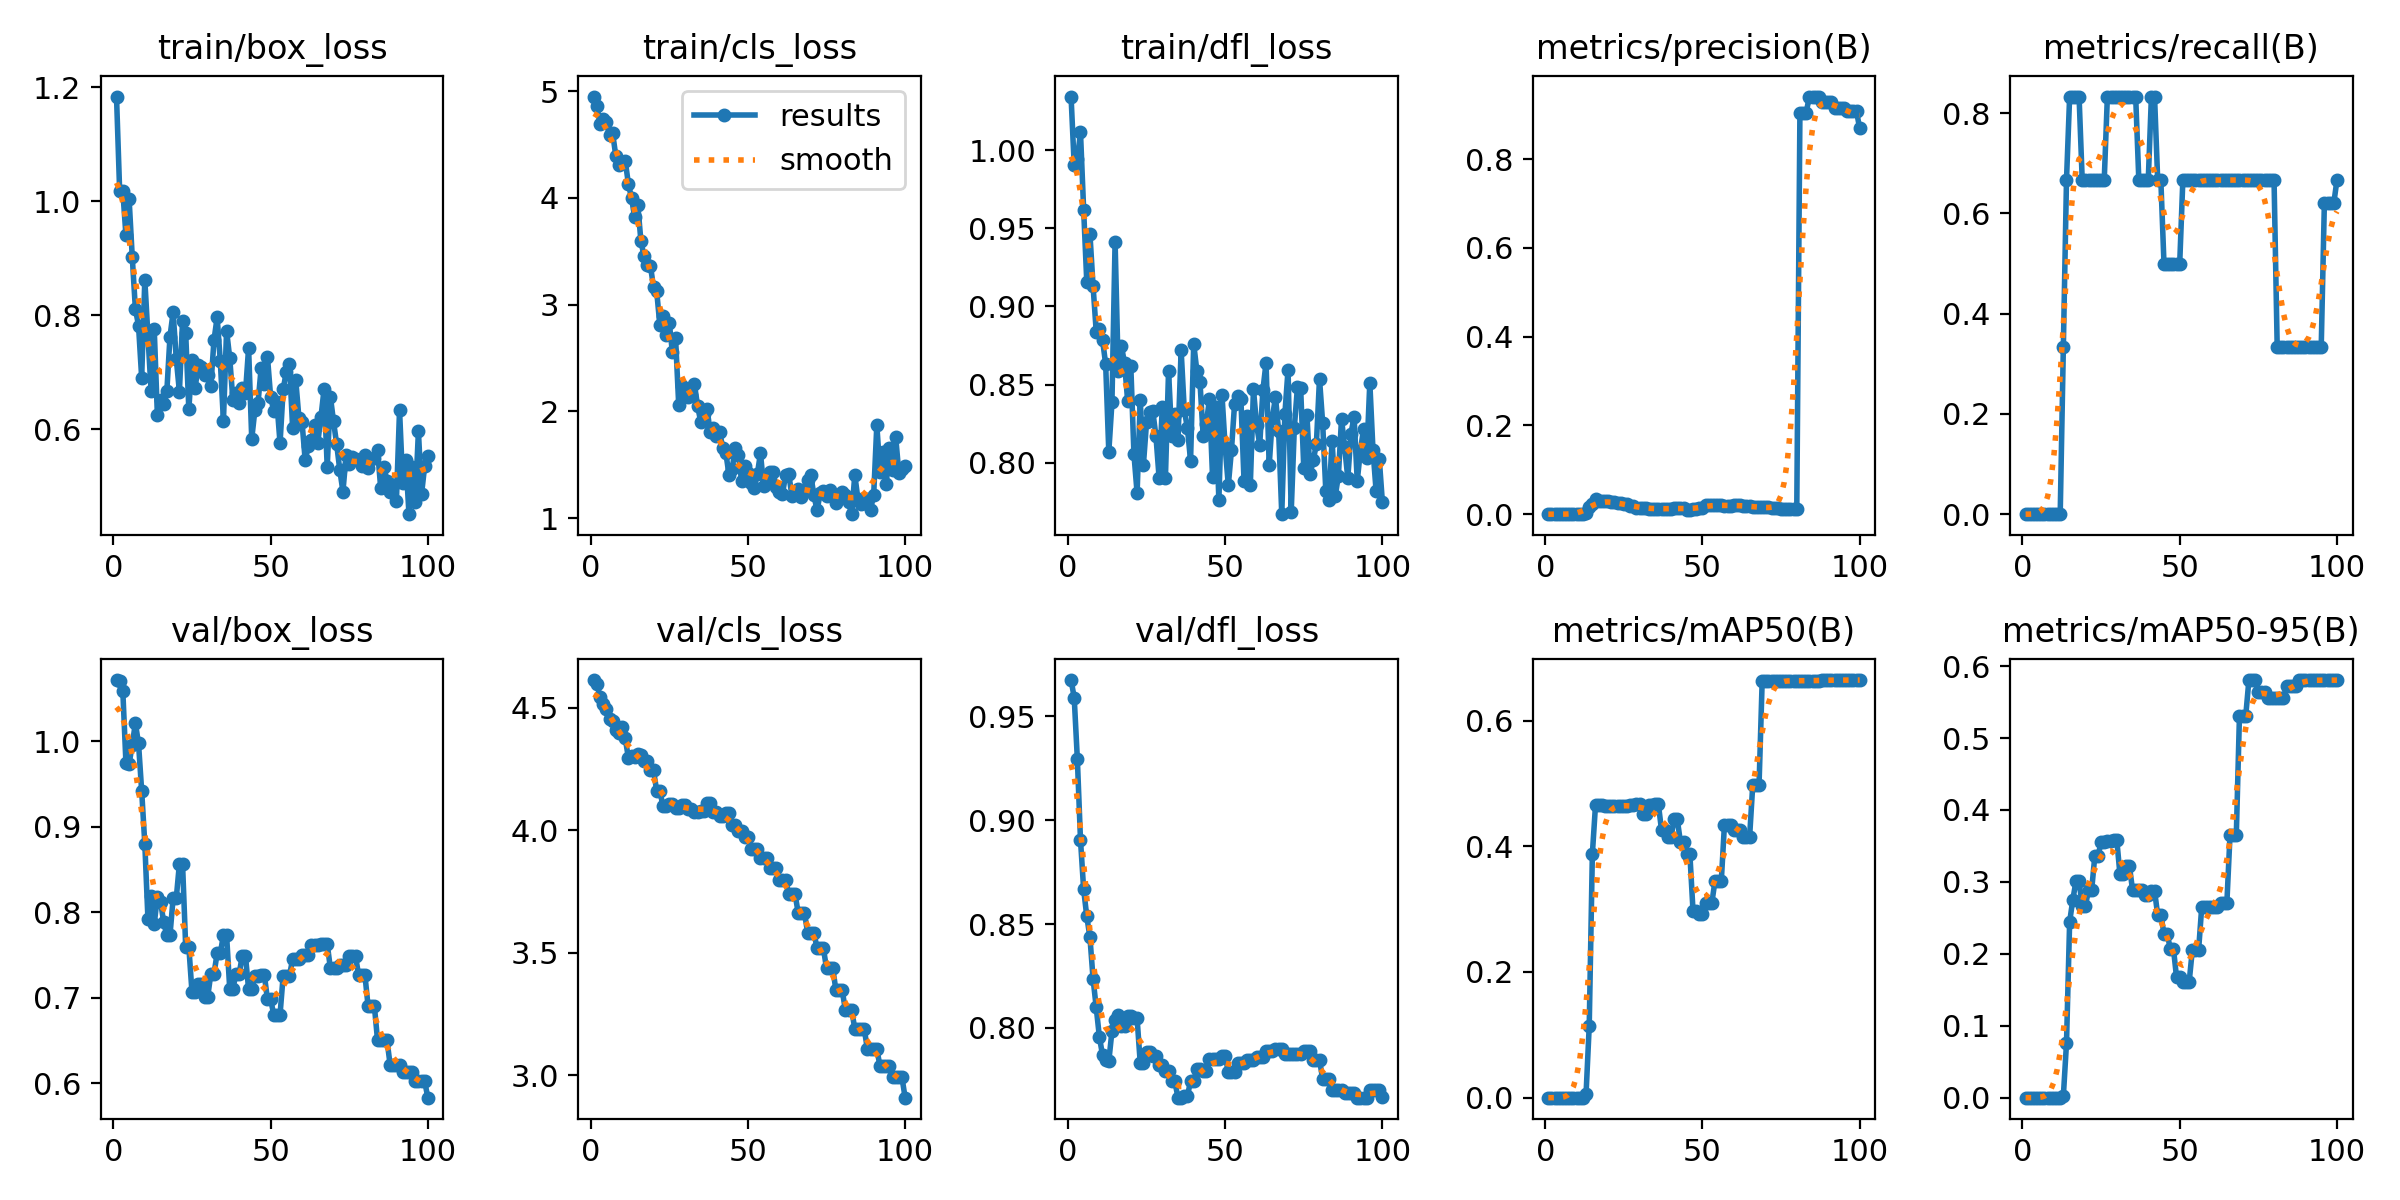

Data behind this chart, as committed beside it:
epoch, time, train/box_loss, train/cls_loss, train/dfl_loss, metrics/precision(B), metrics/recall(B), metrics/mAP50(B), metrics/mAP50-95(B), val/box_loss, val/cls_loss, val/dfl_loss, lr/pg0, lr/pg1, lr/pg2
1, 7.124, 1.184, 4.95, 1.034, 0, 0, 0, 0, 1.072, 4.613, 0.9675, 0, 0, 0
2, 13.54, 1.018, 4.858, 0.9904, 0, 0, 0, 0, 1.071, 4.595, 0.9591, 9.901e-06, 9.901e-06, 9.901e-06
3, 19.55, 1.017, 4.691, 0.9942, 0, 0, 0, 0, 1.059, 4.543, 0.9295, 1.9604e-05, 1.9604e-05, 1.9604e-05
4, 25.91, 0.9399, 4.742, 1.011, 0, 0, 0, 0, 0.9743, 4.513, 0.8905, 2.9109e-05, 2.9109e-05, 2.9109e-05
5, 31.45, 1.004, 4.707, 0.962, 0, 0, 0, 0, 0.973, 4.493, 0.8668, 3.8416e-05, 3.8416e-05, 3.8416e-05
6, 37.08, 0.9026, 4.585, 0.9156, 0, 0, 0, 0, 0.996, 4.454, 0.8537, 4.7525e-05, 4.7525e-05, 4.7525e-05
7, 42.72, 0.8111, 4.604, 0.9465, 0, 0, 0, 0, 1.021, 4.445, 0.8436, 5.6436e-05, 5.6436e-05, 5.6436e-05
8, 48.39, 0.7817, 4.394, 0.913, 0, 0, 0, 0, 0.9974, 4.41, 0.8236, 6.5149e-05, 6.5149e-05, 6.5149e-05
9, 54.06, 0.6901, 4.309, 0.8839, 0, 0, 0, 0, 0.9418, 4.395, 0.8099, 7.3664e-05, 7.3664e-05, 7.3664e-05
10, 59.72, 0.862, 4.338, 0.8853, 0, 0, 0, 0, 0.8798, 4.422, 0.7957, 8.1981e-05, 8.1981e-05, 8.1981e-05
11, 65.41, 0.763, 4.347, 0.8786, 0, 0, 0, 0, 0.7915, 4.375, 0.7869, 9.01e-05, 9.01e-05, 9.01e-05
12, 71.06, 0.6674, 4.132, 0.8632, 0, 0, 0, 0, 0.8187, 4.296, 0.7843, 9.8021e-05, 9.8021e-05, 9.8021e-05
13, 76.82, 0.7749, 3.998, 0.8069, 0.00241, 0.3333, 0.00636, 0.00211, 0.7864, 4.305, 0.7839, 0.0001057, 0.0001057, 0.0001057
14, 82.44, 0.6239, 3.819, 0.8385, 0.01728, 0.6667, 0.1138, 0.07565, 0.8178, 4.299, 0.7984, 0.0001133, 0.0001133, 0.0001133
15, 88.12, 0.6507, 3.93, 0.9415, 0.02364, 0.8333, 0.3878, 0.2444, 0.8123, 4.311, 0.8039, 0.0001206, 0.0001206, 0.0001206
16, 93.76, 0.6432, 3.592, 0.8583, 0.03518, 0.8333, 0.4656, 0.2748, 0.7881, 4.305, 0.8064, 0.0001277, 0.0001277, 0.0001277
17, 99.47, 0.6661, 3.452, 0.8748, 0.0302, 0.8333, 0.4656, 0.3007, 0.7729, 4.281, 0.801, 0.0001347, 0.0001347, 0.0001347
18, 105, 0.7621, 3.37, 0.8638, 0.0302, 0.8333, 0.4656, 0.3007, 0.7729, 4.281, 0.801, 0.0001414, 0.0001414, 0.0001414
19, 110.8, 0.8051, 3.365, 0.8395, 0.02974, 0.6667, 0.4643, 0.2664, 0.8162, 4.244, 0.8059, 0.0001479, 0.0001479, 0.0001479
20, 116.3, 0.7234, 3.164, 0.8617, 0.02974, 0.6667, 0.4643, 0.2664, 0.8162, 4.244, 0.8059, 0.0001543, 0.0001543, 0.0001543
21, 121.9, 0.6657, 3.126, 0.8053, 0.02663, 0.6667, 0.4643, 0.2885, 0.8565, 4.161, 0.8045, 0.0001604, 0.0001604, 0.0001604
22, 127.7, 0.7899, 2.811, 0.7806, 0.02663, 0.6667, 0.4643, 0.2885, 0.8565, 4.161, 0.8045, 0.0001663, 0.0001663, 0.0001663
23, 133.5, 0.7679, 2.893, 0.8399, 0.02498, 0.6667, 0.4643, 0.3358, 0.7592, 4.099, 0.783, 0.0001721, 0.0001721, 0.0001721
24, 139.5, 0.6345, 2.716, 0.7985, 0.02498, 0.6667, 0.4643, 0.3358, 0.7592, 4.099, 0.783, 0.0001776, 0.0001776, 0.0001776
25, 145.1, 0.7206, 2.832, 0.8258, 0.02284, 0.6667, 0.4643, 0.3549, 0.7064, 4.108, 0.7881, 0.000183, 0.000183, 0.000183
26, 150.7, 0.6724, 2.552, 0.8321, 0.02284, 0.6667, 0.4643, 0.3549, 0.7064, 4.108, 0.7881, 0.0001881, 0.0001881, 0.0001881
27, 156.3, 0.7122, 2.69, 0.8328, 0.01773, 0.8333, 0.4656, 0.3565, 0.7164, 4.091, 0.7862, 0.0001931, 0.0001931, 0.0001931
28, 162, 0.7082, 2.063, 0.8169, 0.01773, 0.8333, 0.4656, 0.3565, 0.7164, 4.091, 0.7862, 0.0001978, 0.0001978, 0.0001978
29, 167.6, 0.6951, 2.242, 0.7901, 0.01497, 0.8333, 0.4673, 0.3579, 0.7009, 4.103, 0.782, 0.0002024, 0.0002024, 0.0002024
30, 173.1, 0.6951, 2.218, 0.8355, 0.01497, 0.8333, 0.4673, 0.3579, 0.7009, 4.103, 0.782, 0.0002067, 0.0002067, 0.0002067
31, 178.8, 0.6761, 2.133, 0.79, 0.01366, 0.8333, 0.4508, 0.3105, 0.728, 4.086, 0.7792, 0.0002109, 0.0002109, 0.0002109
32, 184.3, 0.7562, 2.152, 0.8587, 0.01366, 0.8333, 0.4508, 0.3105, 0.728, 4.086, 0.7792, 0.0002149, 0.0002149, 0.0002149
33, 190.1, 0.7961, 2.253, 0.8173, 0.0121, 0.8333, 0.4658, 0.3222, 0.7518, 4.075, 0.7742, 0.0002186, 0.0002186, 0.0002186
34, 195.6, 0.7197, 2.053, 0.8314, 0.0121, 0.8333, 0.4658, 0.3222, 0.7518, 4.075, 0.7742, 0.0002222, 0.0002222, 0.0002222
35, 201.5, 0.6141, 1.902, 0.8143, 0.01241, 0.8333, 0.4664, 0.289, 0.773, 4.079, 0.7664, 0.0002256, 0.0002256, 0.0002256
36, 207, 0.7728, 1.971, 0.872, 0.01241, 0.8333, 0.4664, 0.289, 0.773, 4.079, 0.7664, 0.0002287, 0.0002287, 0.0002287
37, 212.7, 0.7248, 2.025, 0.8337, 0.01155, 0.6667, 0.4253, 0.2884, 0.7104, 4.112, 0.7672, 0.0002317, 0.0002317, 0.0002317
38, 218.2, 0.6513, 1.81, 0.8221, 0.01155, 0.6667, 0.4253, 0.2884, 0.7104, 4.112, 0.7672, 0.0002345, 0.0002345, 0.0002345
39, 223.8, 0.6626, 1.848, 0.8013, 0.01164, 0.6667, 0.4142, 0.2817, 0.7278, 4.075, 0.7743, 0.000237, 0.000237, 0.000237
40, 229.3, 0.6456, 1.769, 0.8761, 0.01164, 0.6667, 0.4142, 0.2817, 0.7278, 4.075, 0.7743, 0.0002394, 0.0002394, 0.0002394
41, 235, 0.6724, 1.81, 0.8588, 0.01414, 0.8333, 0.4428, 0.2878, 0.7491, 4.056, 0.78, 0.0002416, 0.0002416, 0.0002416
42, 240.6, 0.6625, 1.659, 0.8515, 0.01414, 0.8333, 0.4428, 0.2878, 0.7491, 4.056, 0.78, 0.0002436, 0.0002436, 0.0002436
43, 246.2, 0.7423, 1.609, 0.8171, 0.01408, 0.6667, 0.4069, 0.254, 0.7099, 4.072, 0.7794, 0.0002454, 0.0002454, 0.0002454
44, 251.7, 0.5827, 1.402, 0.825, 0.01408, 0.6667, 0.4069, 0.254, 0.7099, 4.072, 0.7794, 0.0002469, 0.0002469, 0.0002469
45, 257.2, 0.6331, 1.463, 0.8404, 0.01022, 0.5, 0.3881, 0.228, 0.7248, 4.019, 0.7849, 0.0002483, 0.0002483, 0.0002483
46, 262.7, 0.6456, 1.653, 0.7905, 0.01022, 0.5, 0.3881, 0.228, 0.7248, 4.019, 0.7849, 0.0002495, 0.0002495, 0.0002495
47, 268.4, 0.7079, 1.592, 0.8354, 0.01198, 0.5, 0.2976, 0.2073, 0.7265, 3.997, 0.7849, 0.0002505, 0.0002505, 0.0002505
48, 274, 0.6799, 1.346, 0.776, 0.01198, 0.5, 0.2976, 0.2073, 0.7265, 3.997, 0.7849, 0.0002513, 0.0002513, 0.0002513
49, 279.6, 0.7267, 1.492, 0.8431, 0.01328, 0.5, 0.292, 0.1671, 0.6979, 3.972, 0.7864, 0.0002519, 0.0002519, 0.0002519
50, 285.1, 0.657, 1.419, 0.8101, 0.01328, 0.5, 0.292, 0.1671, 0.6979, 3.972, 0.7864, 0.0002523, 0.0002523, 0.0002523
51, 290.8, 0.6316, 1.328, 0.7854, 0.02118, 0.6667, 0.3102, 0.1605, 0.6801, 3.925, 0.7788, 0.0002525, 0.0002525, 0.0002525
52, 296.4, 0.6469, 1.284, 0.8079, 0.02118, 0.6667, 0.3102, 0.1605, 0.6801, 3.925, 0.7788, 0.0002525, 0.0002525, 0.0002525
53, 302, 0.5751, 1.411, 0.8378, 0.02118, 0.6667, 0.3102, 0.1605, 0.6801, 3.925, 0.7788, 0.0002523, 0.0002523, 0.0002523
54, 307.6, 0.6701, 1.607, 0.8428, 0.02064, 0.6667, 0.345, 0.2048, 0.7258, 3.885, 0.7831, 0.0002519, 0.0002519, 0.0002519
55, 313.1, 0.7004, 1.304, 0.8409, 0.02064, 0.6667, 0.345, 0.2048, 0.7258, 3.885, 0.7831, 0.0002513, 0.0002513, 0.0002513
56, 318.8, 0.7145, 1.366, 0.7883, 0.02064, 0.6667, 0.345, 0.2048, 0.7258, 3.885, 0.7831, 0.0002505, 0.0002505, 0.0002505
57, 324.4, 0.602, 1.433, 0.8297, 0.0188, 0.6667, 0.4343, 0.265, 0.7448, 3.847, 0.7844, 0.0002495, 0.0002495, 0.0002495
58, 329.9, 0.6856, 1.43, 0.7855, 0.0188, 0.6667, 0.4343, 0.265, 0.7448, 3.847, 0.7844, 0.0002483, 0.0002483, 0.0002483
59, 335.6, 0.6198, 1.294, 0.8469, 0.0188, 0.6667, 0.4343, 0.265, 0.7448, 3.847, 0.7844, 0.000247, 0.000247, 0.000247
60, 341.2, 0.6117, 1.249, 0.824, 0.02019, 0.6667, 0.4264, 0.2647, 0.7503, 3.796, 0.786, 0.0002454, 0.0002454, 0.0002454
... 40 more rows
